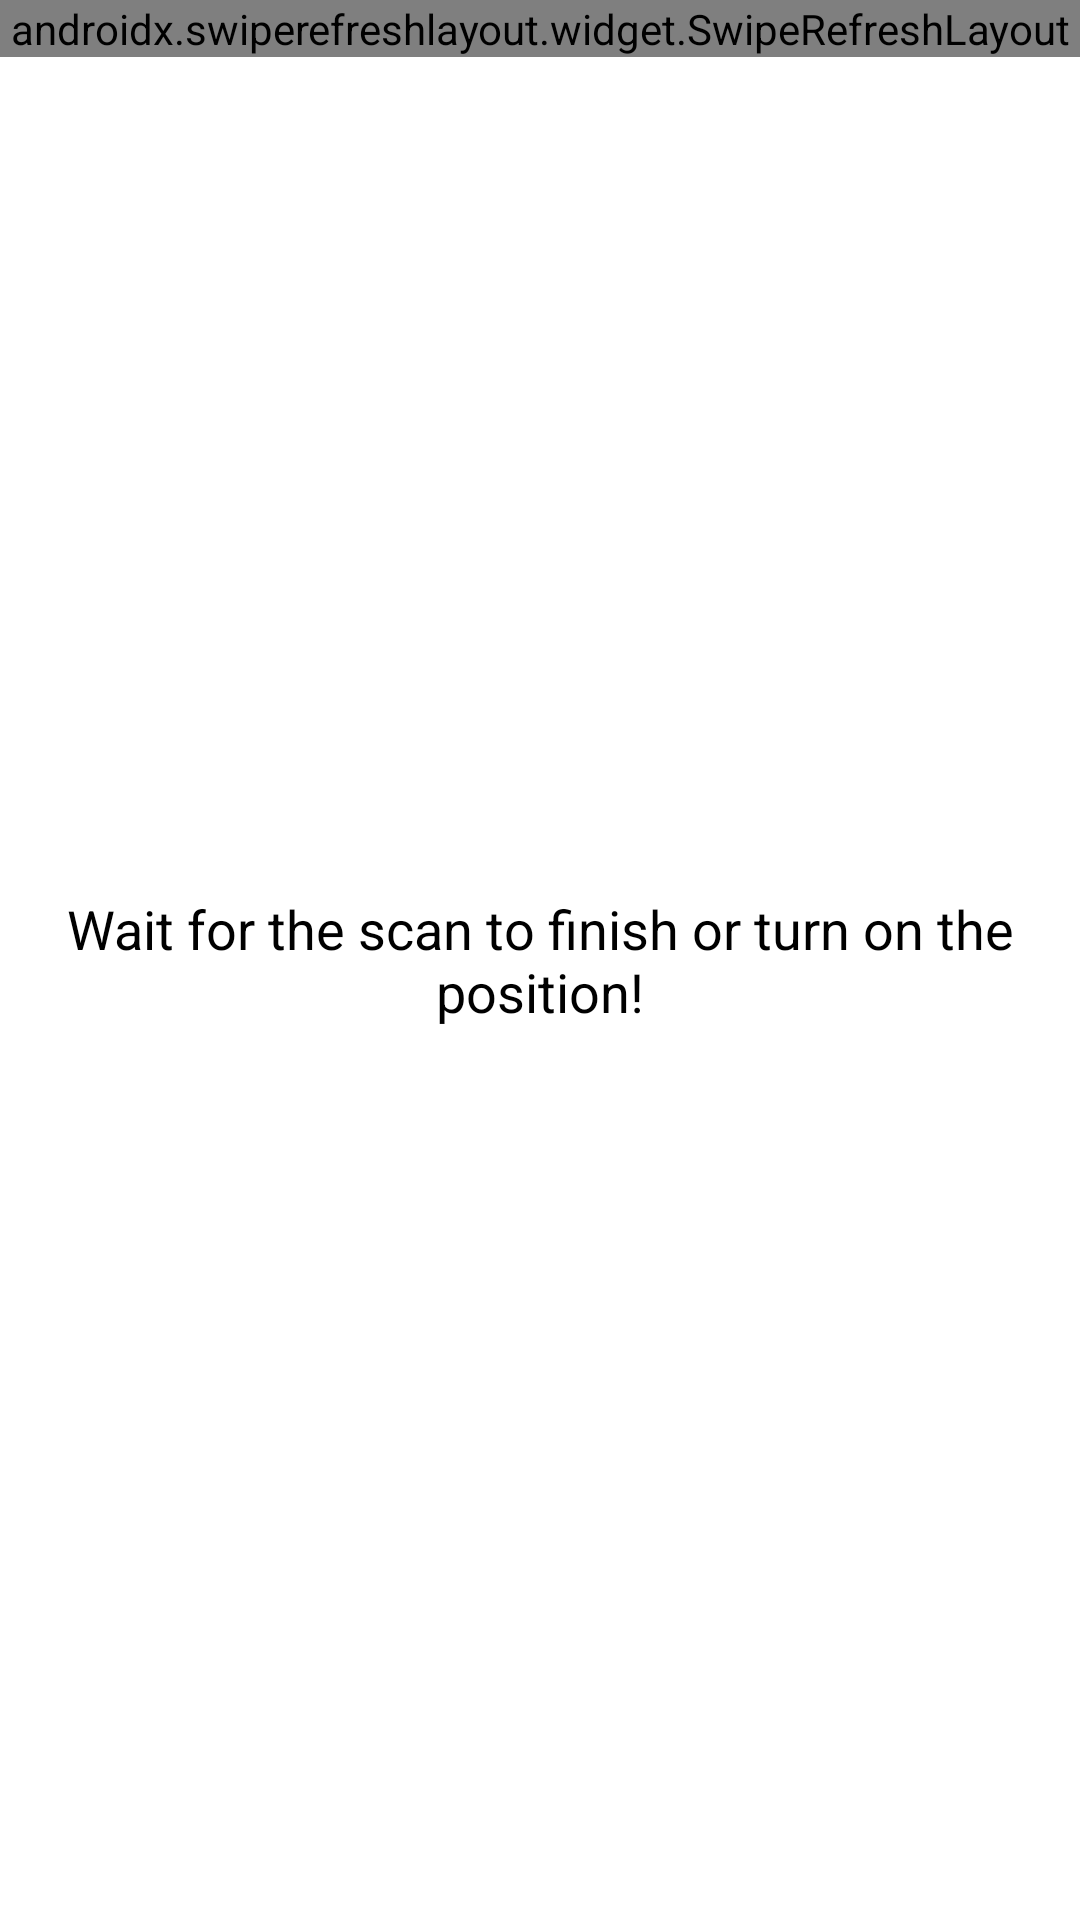

Reconstruct the res/layout file that produces this screen, plus the resources it refers to.
<!-- AndroidManifest.xml: application theme Theme.MyConnection -->
<!-- res/layout/fragment_wifiscanner.xml -->
<?xml version="1.0" encoding="utf-8"?>
<RelativeLayout xmlns:android="http://schemas.android.com/apk/res/android"
    xmlns:tools="http://schemas.android.com/tools"
    android:layout_width="match_parent"
    android:layout_height="match_parent"
    android:background="@color/background"
    tools:context=".fragments.WifiScannerFragment">

    <TextView
        android:id="@+id/warning"
        android:layout_width="wrap_content"
        android:layout_height="wrap_content"
        android:layout_centerInParent="true"
        android:gravity="center"
        android:padding="15dp"
        android:text="@string/wait_for_scan"
        android:textColor="@color/text"
        android:textSize="18sp" />

    <androidx.swiperefreshlayout.widget.SwipeRefreshLayout
        android:id="@+id/srlWifiScanner"
        android:layout_width="match_parent"
        android:layout_height="wrap_content">

        <ListView
            android:id="@+id/wifiList"
            android:layout_width="match_parent"
            android:layout_height="match_parent"
            android:padding="10dp" />
    </androidx.swiperefreshlayout.widget.SwipeRefreshLayout>

</RelativeLayout>
<!-- resources referenced by this layout -->
<resources>
  <color name="background">#FFFFFF</color>
  <color name="text">#FF000000</color>
  <string name="wait_for_scan">Wait for the scan to finish or turn on the position!</string>
  <style name="Theme.MyConnection" parent="Theme.AppCompat.DayNight.NoActionBar">
          <item name="colorPrimary">@color/black</item>
          <item name="colorPrimaryVariant">@color/black</item>
          <item name="colorOnPrimary">@color/black</item>
          <item name="colorSecondary">@color/black</item>
          <item name="colorSecondaryVariant">@color/black</item>
          <item name="colorOnSecondary">@color/black</item>
          <item name="android:statusBarColor" tools:targetApi="l">?attr/colorPrimaryVariant</item>
      </style>
  <color name="black">#FF000000</color>
</resources>
